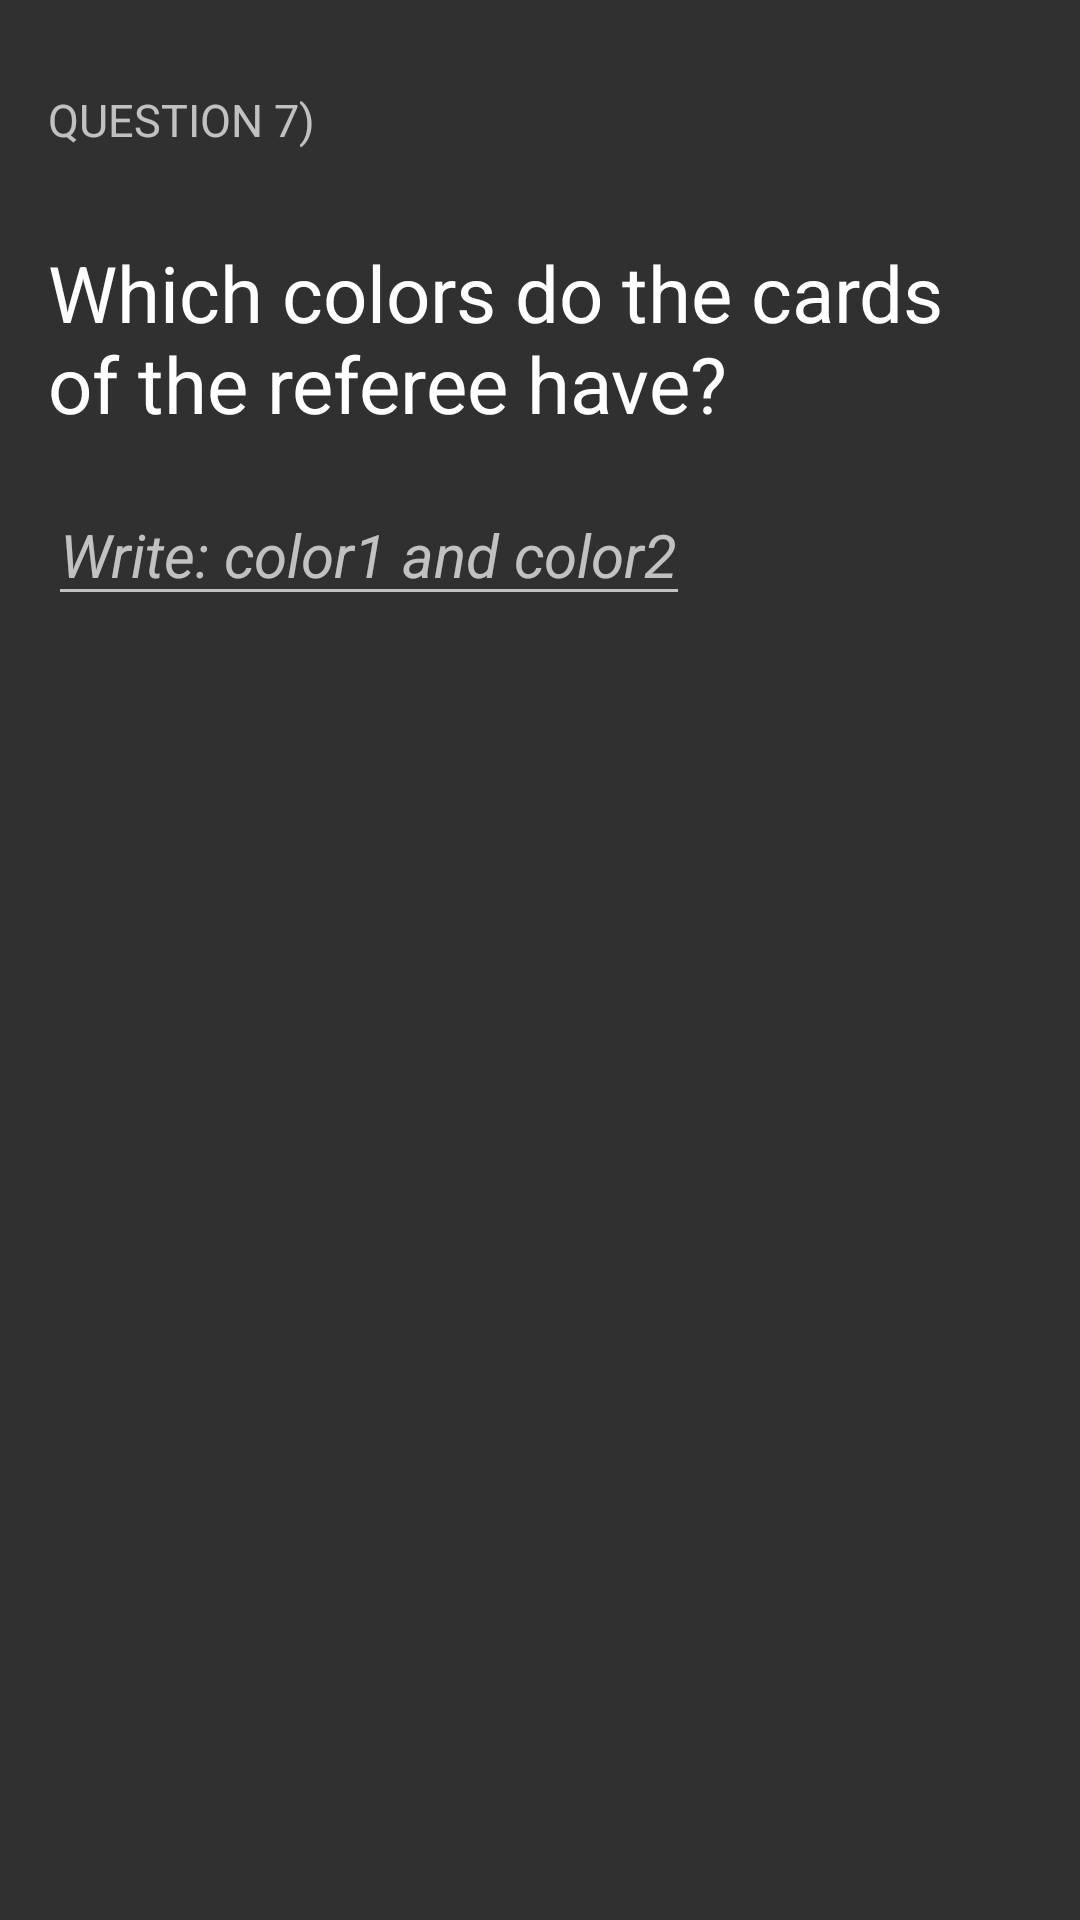

Reconstruct the res/layout file that produces this screen, plus the resources it refers to.
<!-- AndroidManifest.xml: application theme AppTheme -->
<!-- res/layout/question_7.xml -->
<?xml version="1.0" encoding="utf-8"?>
<ScrollView xmlns:android="http://schemas.android.com/apk/res/android"
    xmlns:tools="http://schemas.android.com/tools"
    android:layout_width="match_parent"
    android:layout_height="match_parent"
    tools:context="com.example.android.soccerquizapp.MainActivity">

    <LinearLayout style="@style/LinearLayoutTheme">

        <TextView
            style="@style/HeaderTextStyle"
            android:text="@string/q_7" />

        <TextView
            style="@style/QuestionTextView"
            android:text="@string/question_7" />

        <EditText
            android:id="@+id/answer_question_7"
            style="@style/EditTextTheme"
            android:hint="@string/hint_q7" />

        <Button
            android:id="@+id/nb7"
            style="@style/StartQuizButtonTheme.NQSVRButtonTheme"
            android:onClick="nextQuestion7" />

    </LinearLayout>
</ScrollView>
<!-- resources referenced by this layout -->
<resources>
  <string name="hint_q7"><i>Write: color1 and color2</i></string>
  <string name="q_7">Question 7)</string>
  <string name="question_7">Which colors do the cards of the referee have?</string>
  <style name="EditTextTheme">
          <item name="android:layout_width">wrap_content</item>
          <item name="android:layout_height">wrap_content</item>
          <item name="android:textSize">@dimen/answer_textSize</item>
          <item name="android:layout_marginBottom">@dimen/marginBottom</item>
      </style>
  <style name="HeaderTextStyle">
          <item name="android:layout_width">wrap_content</item>
          <item name="android:layout_height">@dimen/header_text_height</item>
          <item name="android:gravity">center_vertical</item>
          <item name="android:textAllCaps">true</item>
          <item name="android:textSize">@dimen/header_text_textsize</item>
          <item name="android:layout_marginBottom">@dimen/marginBottom</item>
      </style>
  <style name="LinearLayoutTheme">
          <item name="android:orientation">vertical</item>
          <item name="android:layout_width">match_parent</item>
          <item name="android:layout_height">match_parent</item>
          <item name="android:padding">@dimen/padding</item>
      </style>
  <style name="QuestionTextView">
          <item name="android:layout_width">wrap_content</item>
          <item name="android:layout_height">wrap_content</item>
          <item name="android:textSize">@dimen/textSize</item>
          <item name="android:textColor">@color/colorQuestion</item>
          <item name="android:layout_marginBottom">@dimen/marginBottom</item>
      </style>
  <style name="StartQuizButtonTheme.NQSVRButtonTheme">
          <item name="android:layout_width">wrap_content</item>
          <item name="android:layout_height">wrap_content</item>
          <item name="android:layout_gravity">center</item>
          <item name="android:textColor">@color/colorAccent</item>
          <item name="android:text">@string/next_button</item>
          <item name="android:visibility">gone</item>
      </style>
  <style name="AppTheme" parent="Theme.AppCompat">
          
          <item name="colorPrimary">@color/colorPrimary</item>
          <item name="colorPrimaryDark">@color/colorPrimaryDark</item>
          <item name="colorAccent">@color/colorAccent</item>
      </style>
  <dimen name="answer_textSize">20sp</dimen>
  <dimen name="marginBottom">16dp</dimen>
  <dimen name="header_text_height">48dp</dimen>
  <dimen name="header_text_textsize">15sp</dimen>
  <dimen name="padding">16dp</dimen>
  <dimen name="textSize">26sp</dimen>
  <color name="colorQuestion">#FFFFFF</color>
  <color name="colorAccent">#4CAF50</color>
  <string name="next_button">Next</string>
  <color name="colorPrimary">#4CAF50</color>
  <color name="colorPrimaryDark">#388E3C</color>
</resources>
